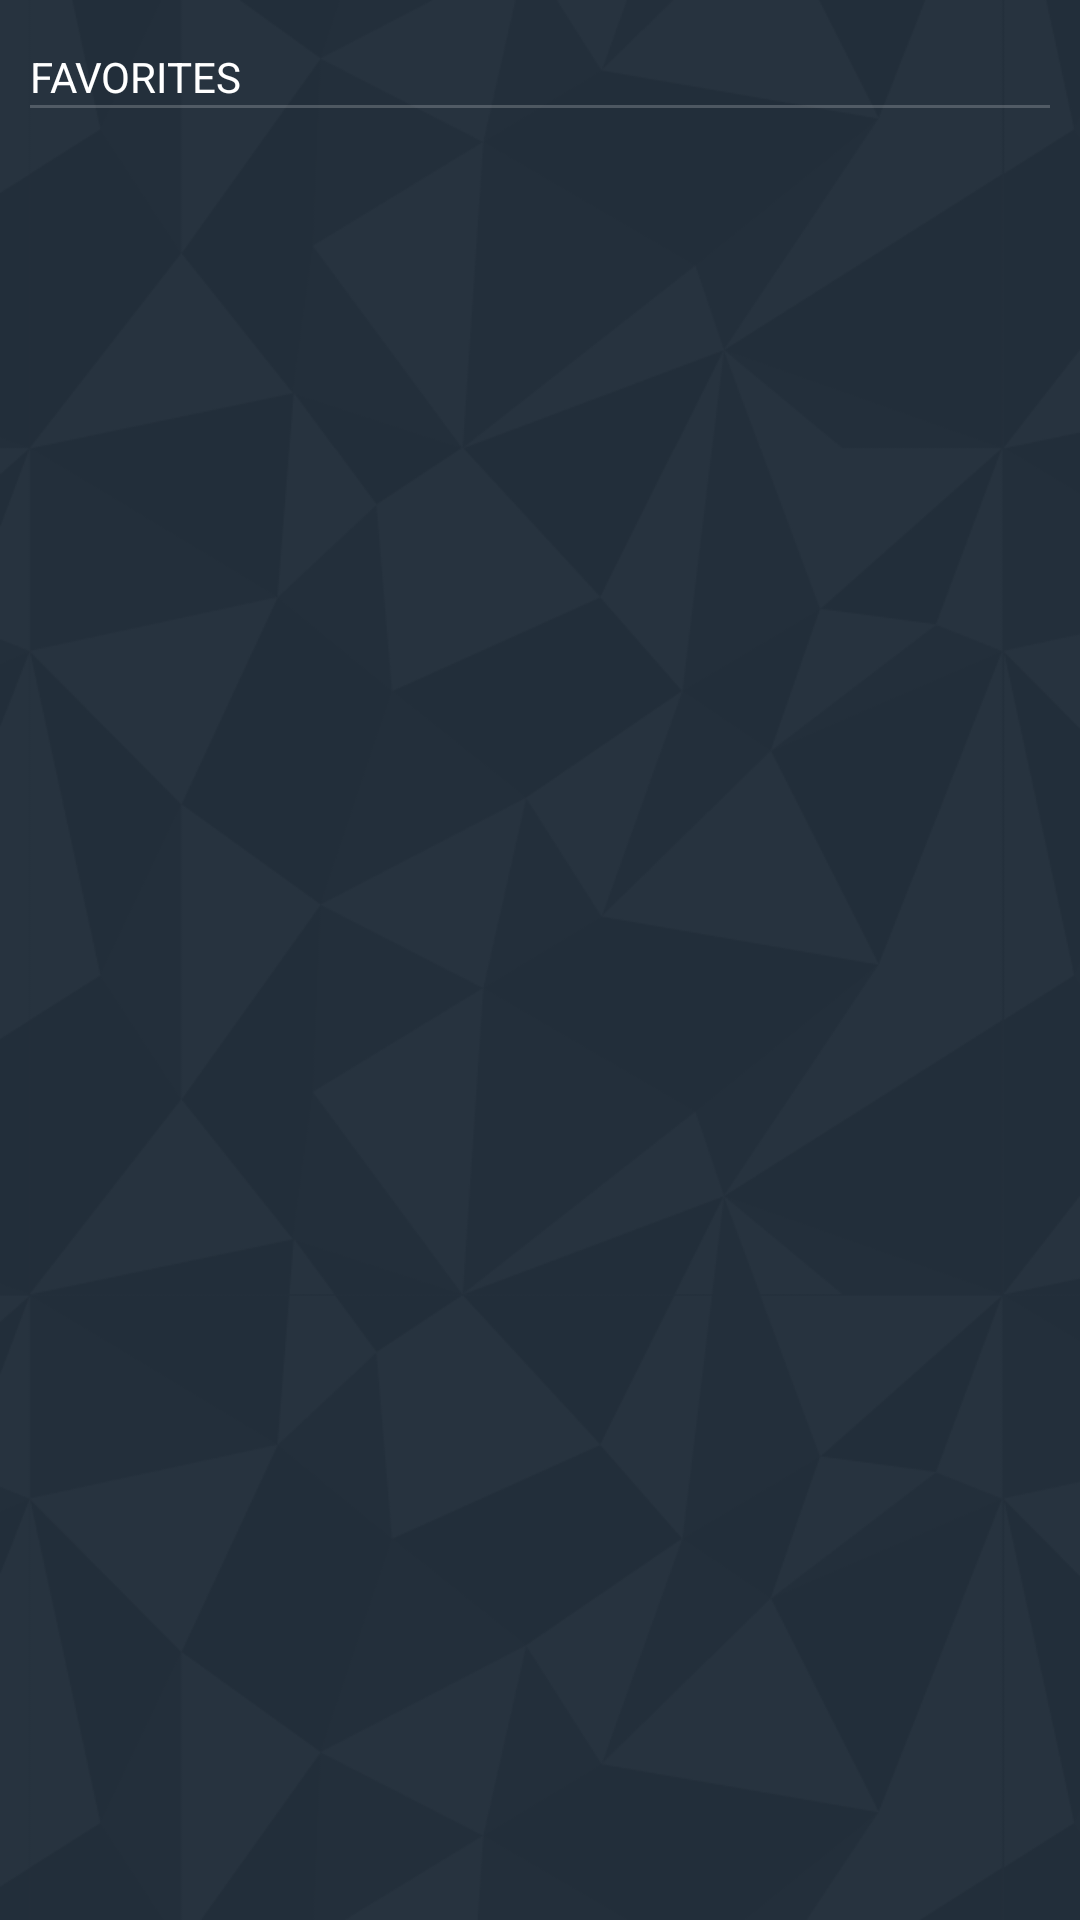

Write the Android layout XML for this screen, with the resource values it uses.
<!-- AndroidManifest.xml: application theme AppTheme -->
<!-- res/layout/fragment_favorits.xml -->
<LinearLayout xmlns:android="http://schemas.android.com/apk/res/android"
    xmlns:tools="http://schemas.android.com/tools"
    android:layout_width="match_parent"
    android:layout_height="match_parent"
    android:background="@drawable/background"
    android:orientation="vertical"
    tools:context=".favorits.FavoritsFragment">


    <TextView
        android:id="@+id/fragment_favorites_tvHeader"
        android:layout_width="wrap_content"
        android:layout_height="wrap_content"
        android:layout_marginLeft="10dp"
        android:layout_marginTop="16dp"
        android:text="FAVORITES"
        android:textColor="@color/white" />

    <View
        android:layout_width="match_parent"
        android:layout_height="1dp"
        android:layout_marginLeft="10dp"
        android:layout_marginRight="10dp"
        android:background="@color/faded_white" />

    <androidx.recyclerview.widget.RecyclerView
        android:id="@+id/fragment_favorites_lvFavorites"
        android:layout_width="match_parent"
        android:layout_height="wrap_content">

    </androidx.recyclerview.widget.RecyclerView>


</LinearLayout>
<!-- resources referenced by this layout -->
<resources>
  <color name="faded_white">#32ffffff</color>
  <color name="white">#ffffff</color>
  <!-- drawable background: png bitmap (drawable, 50936 bytes) -->
  <style name="AppTheme" parent="Theme.AppCompat.Light.DarkActionBar">
          
          <item name="colorPrimary">@color/colorPrimary</item>
          <item name="colorPrimaryDark">@color/colorPrimaryDark</item>
          <item name="colorAccent">@color/colorAccent</item>
      </style>
  <color name="colorPrimary">#3F51B5</color>
  <color name="colorPrimaryDark">#303F9F</color>
  <color name="colorAccent">#FF4081</color>
</resources>
